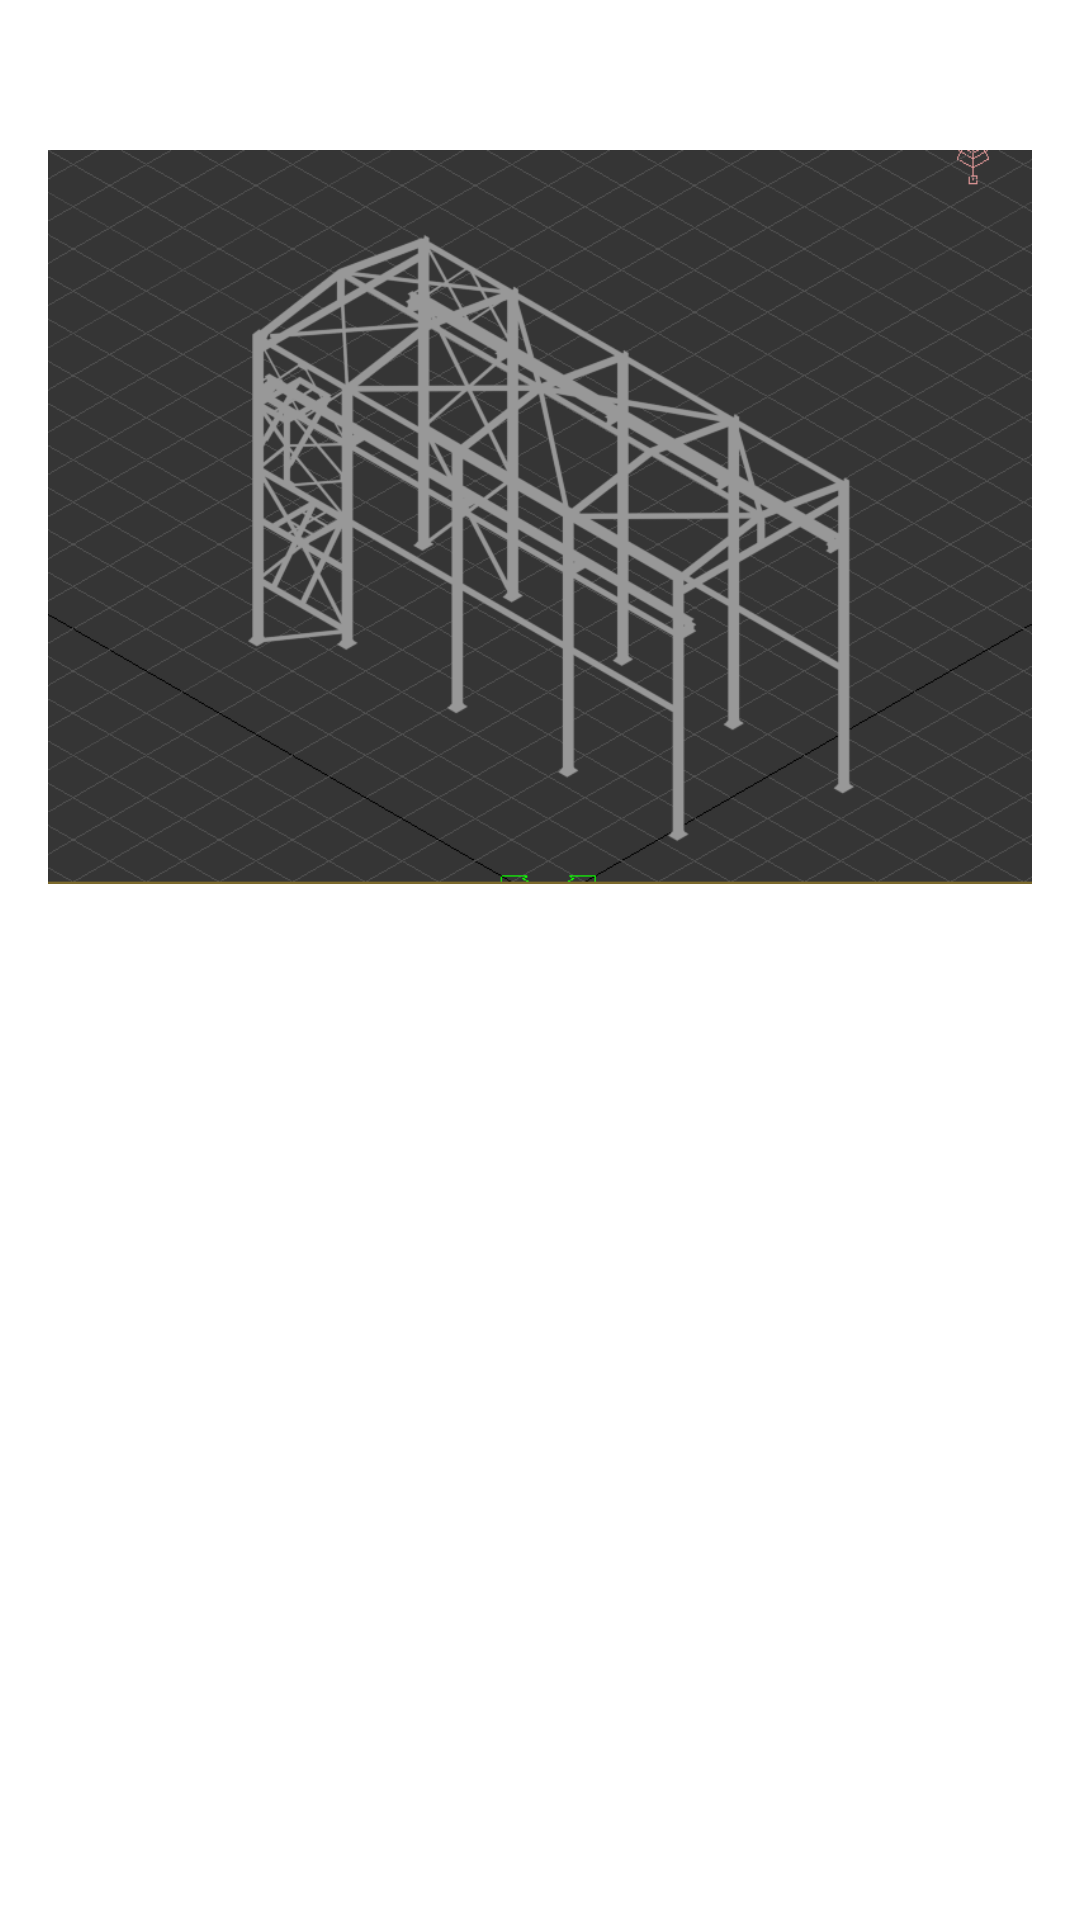

Produce the Android XML layout that renders to this screen, including the resource entries it uses.
<!-- AndroidManifest.xml: application theme Theme.Aic -->
<!-- res/layout/activity_projects.xml -->
<?xml version="1.0" encoding="utf-8"?>
<androidx.constraintlayout.widget.ConstraintLayout
        xmlns:android="http://schemas.android.com/apk/res/android"
        xmlns:tools="http://schemas.android.com/tools"
        xmlns:app="http://schemas.android.com/apk/res-auto"
        android:layout_width="match_parent"
        android:layout_height="match_parent"
        tools:context=".activitiesCode.projects">

    <ImageView
            android:layout_width="0dp"
            android:layout_height="wrap_content" tools:srcCompat="@drawable/buliding"
            android:id="@+id/imageView"
            app:layout_constraintStart_toStartOf="parent"
            app:layout_constraintTop_toTopOf="parent"
            app:layout_constraintEnd_toEndOf="parent"
            android:layout_marginEnd="16dp" android:layout_marginStart="16dp" android:layout_marginTop="50dp"
            app:srcCompat="@drawable/buliding" android:scaleType="fitStart"
            android:onClick="_3d"/>
    <Button
            android:text="3D"
            android:layout_width="68dp"
            android:layout_height="58dp"
            android:id="@+id/button2" app:layout_constraintStart_toStartOf="parent"
            android:layout_marginStart="16dp"
            android:backgroundTint="#D81616" android:onClick="_3d"
            app:layout_constraintTop_toBottomOf="@+id/imageView" android:visibility="invisible"/>
    <Button
            android:text="AR"
            android:layout_width="70dp"
            android:layout_height="58dp"
            android:id="@+id/button3"
            app:layout_constraintEnd_toEndOf="parent"
            android:layout_marginEnd="16dp"
            android:backgroundTint="#D81616" android:onClick="AR"
            app:layout_constraintTop_toBottomOf="@+id/imageView" android:visibility="invisible"/>
</androidx.constraintlayout.widget.ConstraintLayout>
<!-- resources referenced by this layout -->
<resources>
  <!-- drawable buliding: png bitmap (drawable, 79401 bytes) -->
  <style name="Theme.Aic" parent="Theme.MaterialComponents.DayNight.DarkActionBar">
          
          <item name="colorPrimary">@color/purple_500</item>
          <item name="colorPrimaryVariant">@color/purple_700</item>
          <item name="colorOnPrimary">@color/white</item>
          
          <item name="colorSecondary">@color/teal_200</item>
          <item name="colorSecondaryVariant">@color/teal_700</item>
          <item name="colorOnSecondary">@color/black</item>
          
          <item name="android:statusBarColor" tools:targetApi="l">?attr/colorPrimaryVariant</item>
          
      </style>
  <!-- not gathered from this repository: default colours our renderer supplied (Android Studio template values) -->
  <color name="purple_500">#FF6200EE</color>
  <color name="purple_700">#FF3700B3</color>
  <color name="teal_200">#FF03DAC5</color>
  <color name="teal_700">#FF018786</color>
  <color name="black">#FF000000</color>
  <color name="white">#FFFFFFFF</color>
</resources>
